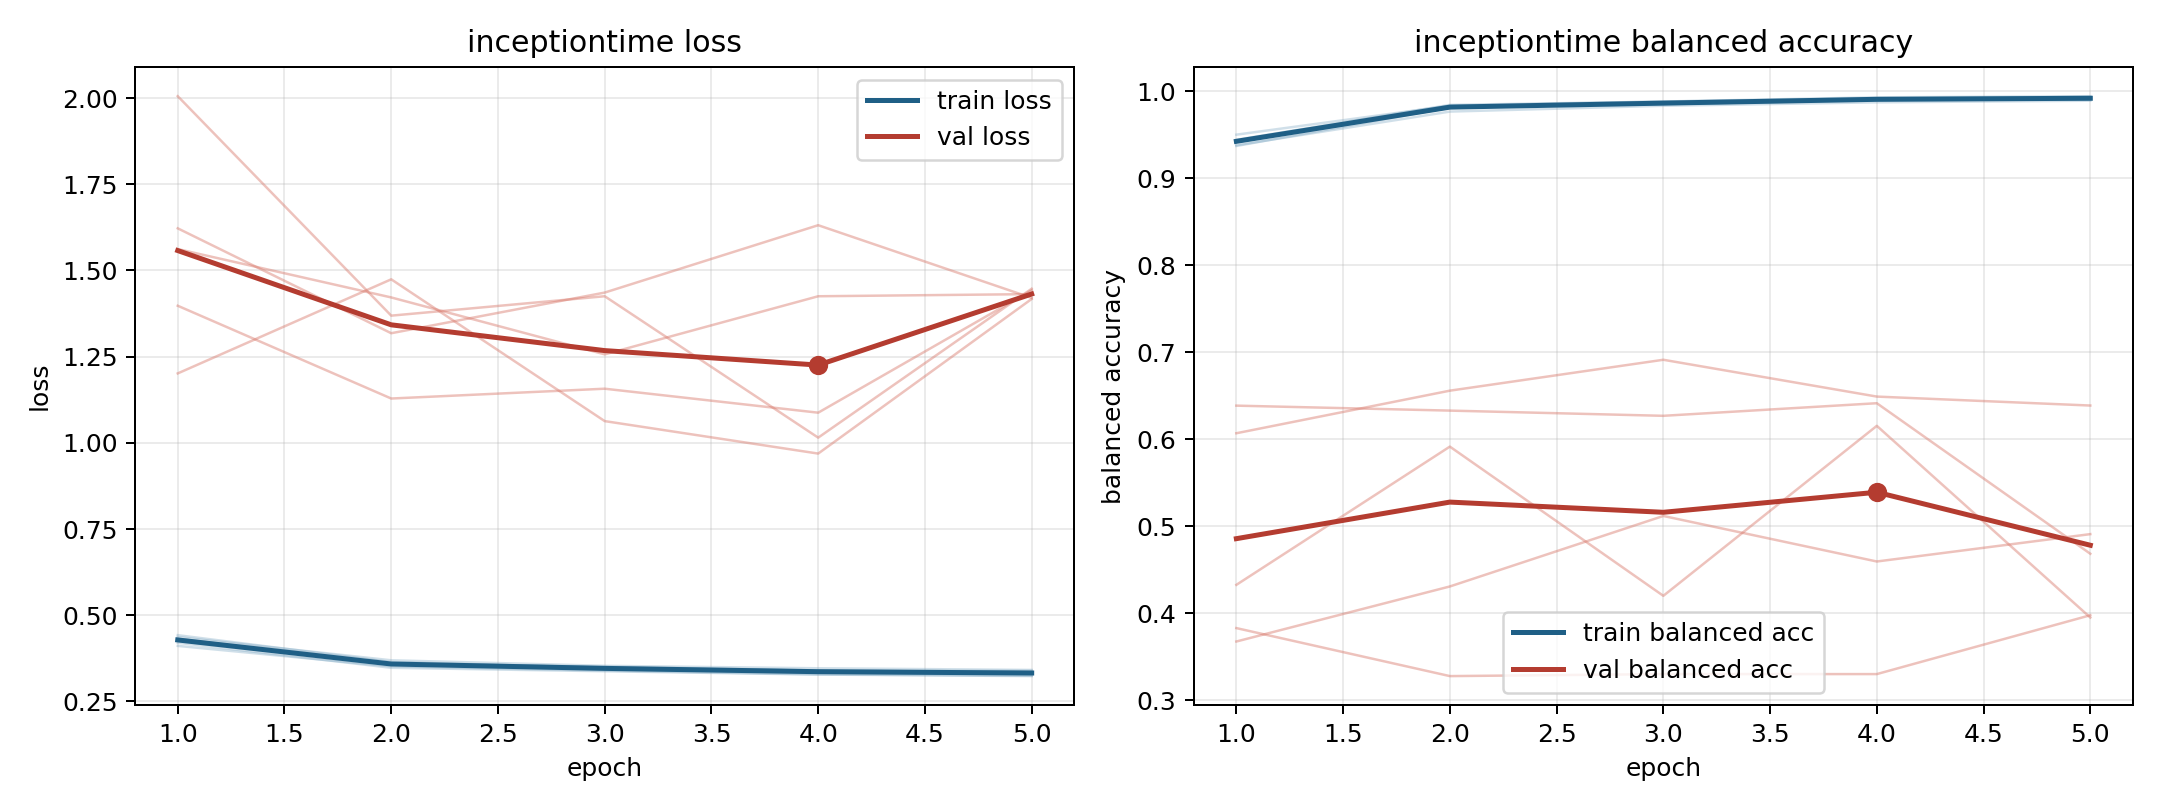

Data behind this chart, as committed beside it:
model, fold, epoch, train_loss, train_balanced_accuracy, val_loss, val_balanced_accuracy
inceptiontime, 1, 1, 0.4422, 0.9372, 1.201, 0.6387
inceptiontime, 1, 2, 0.3641, 0.9814, 1.474, 0.633
inceptiontime, 1, 3, 0.3482, 0.987, 1.063, 0.627
inceptiontime, 1, 4, 0.3391, 0.9915, 0.9689, 0.6415
inceptiontime, 1, 5, 0.3387, 0.991, 1.417, 0.4684
inceptiontime, 2, 1, 0.4201, 0.9443, 1.622, 0.383
inceptiontime, 2, 2, 0.3475, 0.9844, 1.318, 0.3278
inceptiontime, 2, 3, 0.3374, 0.9883, 1.436, 0.3301
inceptiontime, 2, 4, 0.3279, 0.9919, 1.631, 0.3301
inceptiontime, 2, 5, 0.3234, 0.9936, 1.42, 0.3978
inceptiontime, 3, 1, 0.411, 0.9502, 1.398, 0.607
inceptiontime, 3, 2, 0.3517, 0.9835, 1.129, 0.6559
inceptiontime, 3, 3, 0.3395, 0.9883, 1.157, 0.6914
inceptiontime, 3, 4, 0.3285, 0.9932, 1.088, 0.6491
inceptiontime, 3, 5, 0.3244, 0.9944, 1.442, 0.6388
inceptiontime, 4, 1, 0.4365, 0.9381, 2.006, 0.4327
inceptiontime, 4, 2, 0.3693, 0.9767, 1.369, 0.5916
inceptiontime, 4, 3, 0.3532, 0.9834, 1.425, 0.4201
inceptiontime, 4, 4, 0.3461, 0.9874, 1.015, 0.6155
inceptiontime, 4, 5, 0.3413, 0.9893, 1.447, 0.3951
inceptiontime, 5, 1, 0.4318, 0.943, 1.562, 0.3676
inceptiontime, 5, 2, 0.36, 0.9833, 1.422, 0.4308
inceptiontime, 5, 3, 0.3506, 0.9853, 1.257, 0.5119
inceptiontime, 5, 4, 0.3397, 0.9903, 1.425, 0.4595
inceptiontime, 5, 5, 0.3341, 0.9919, 1.431, 0.491
